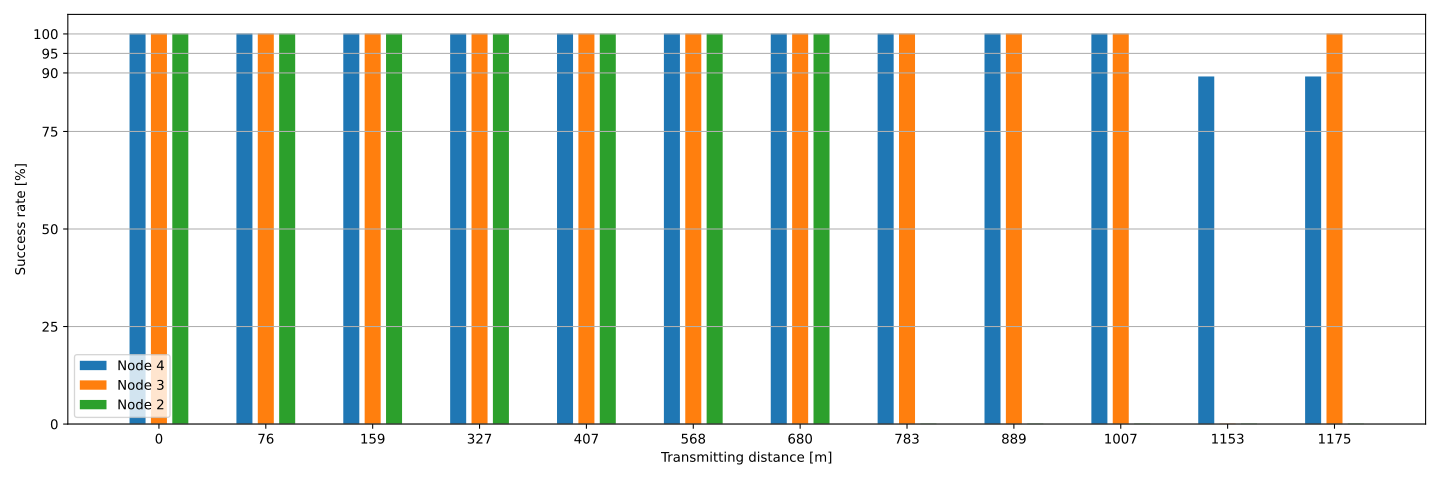

Values plotted in this chart, from the file beside it:
spot, 4, 3, 2
0, 100, 100, 100
1, 100, 100, 100
2, 100, 100, 100
3, 100, 100, 100
4, 100, 100, 100
5, 100, 100, 100
6, 100, 100, 100
7, 100, 100, 0
8, 100, 100, 0
9, 100, 100, 0
10, 89, 0, 0
11, 89, 100, 0
